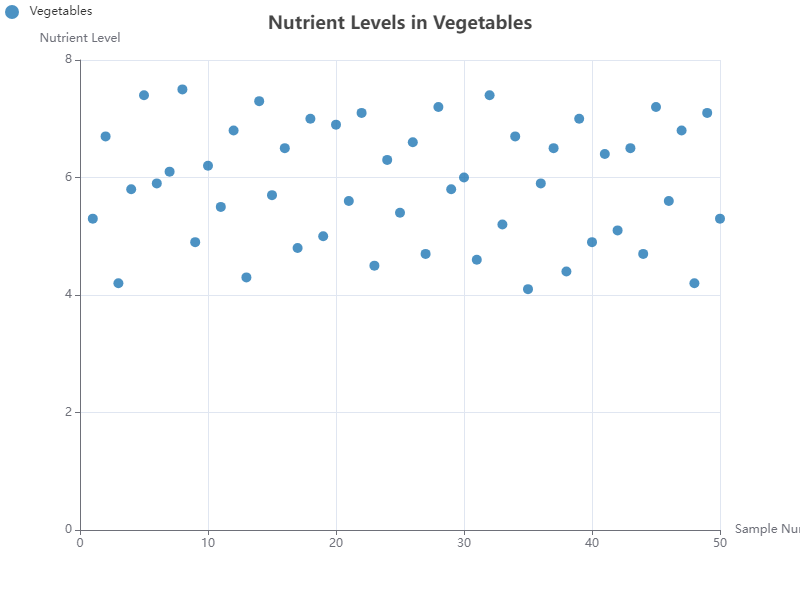

Data behind this chart, as committed beside it:
x, y
1, 5.3
2, 6.7
3, 4.2
4, 5.8
5, 7.4
6, 5.9
7, 6.1
8, 7.5
9, 4.9
10, 6.2
11, 5.5
12, 6.8
13, 4.3
14, 7.3
15, 5.7
16, 6.5
17, 4.8
18, 7.0
19, 5.0
20, 6.9
21, 5.6
22, 7.1
23, 4.5
24, 6.3
25, 5.4
26, 6.6
27, 4.7
28, 7.2
29, 5.8
30, 6.0
31, 4.6
32, 7.4
33, 5.2
34, 6.7
35, 4.1
36, 5.9
37, 6.5
38, 4.4
39, 7.0
40, 4.9
41, 6.4
42, 5.1
43, 6.5
44, 4.7
45, 7.2
46, 5.6
47, 6.8
48, 4.2
49, 7.1
50, 5.3
